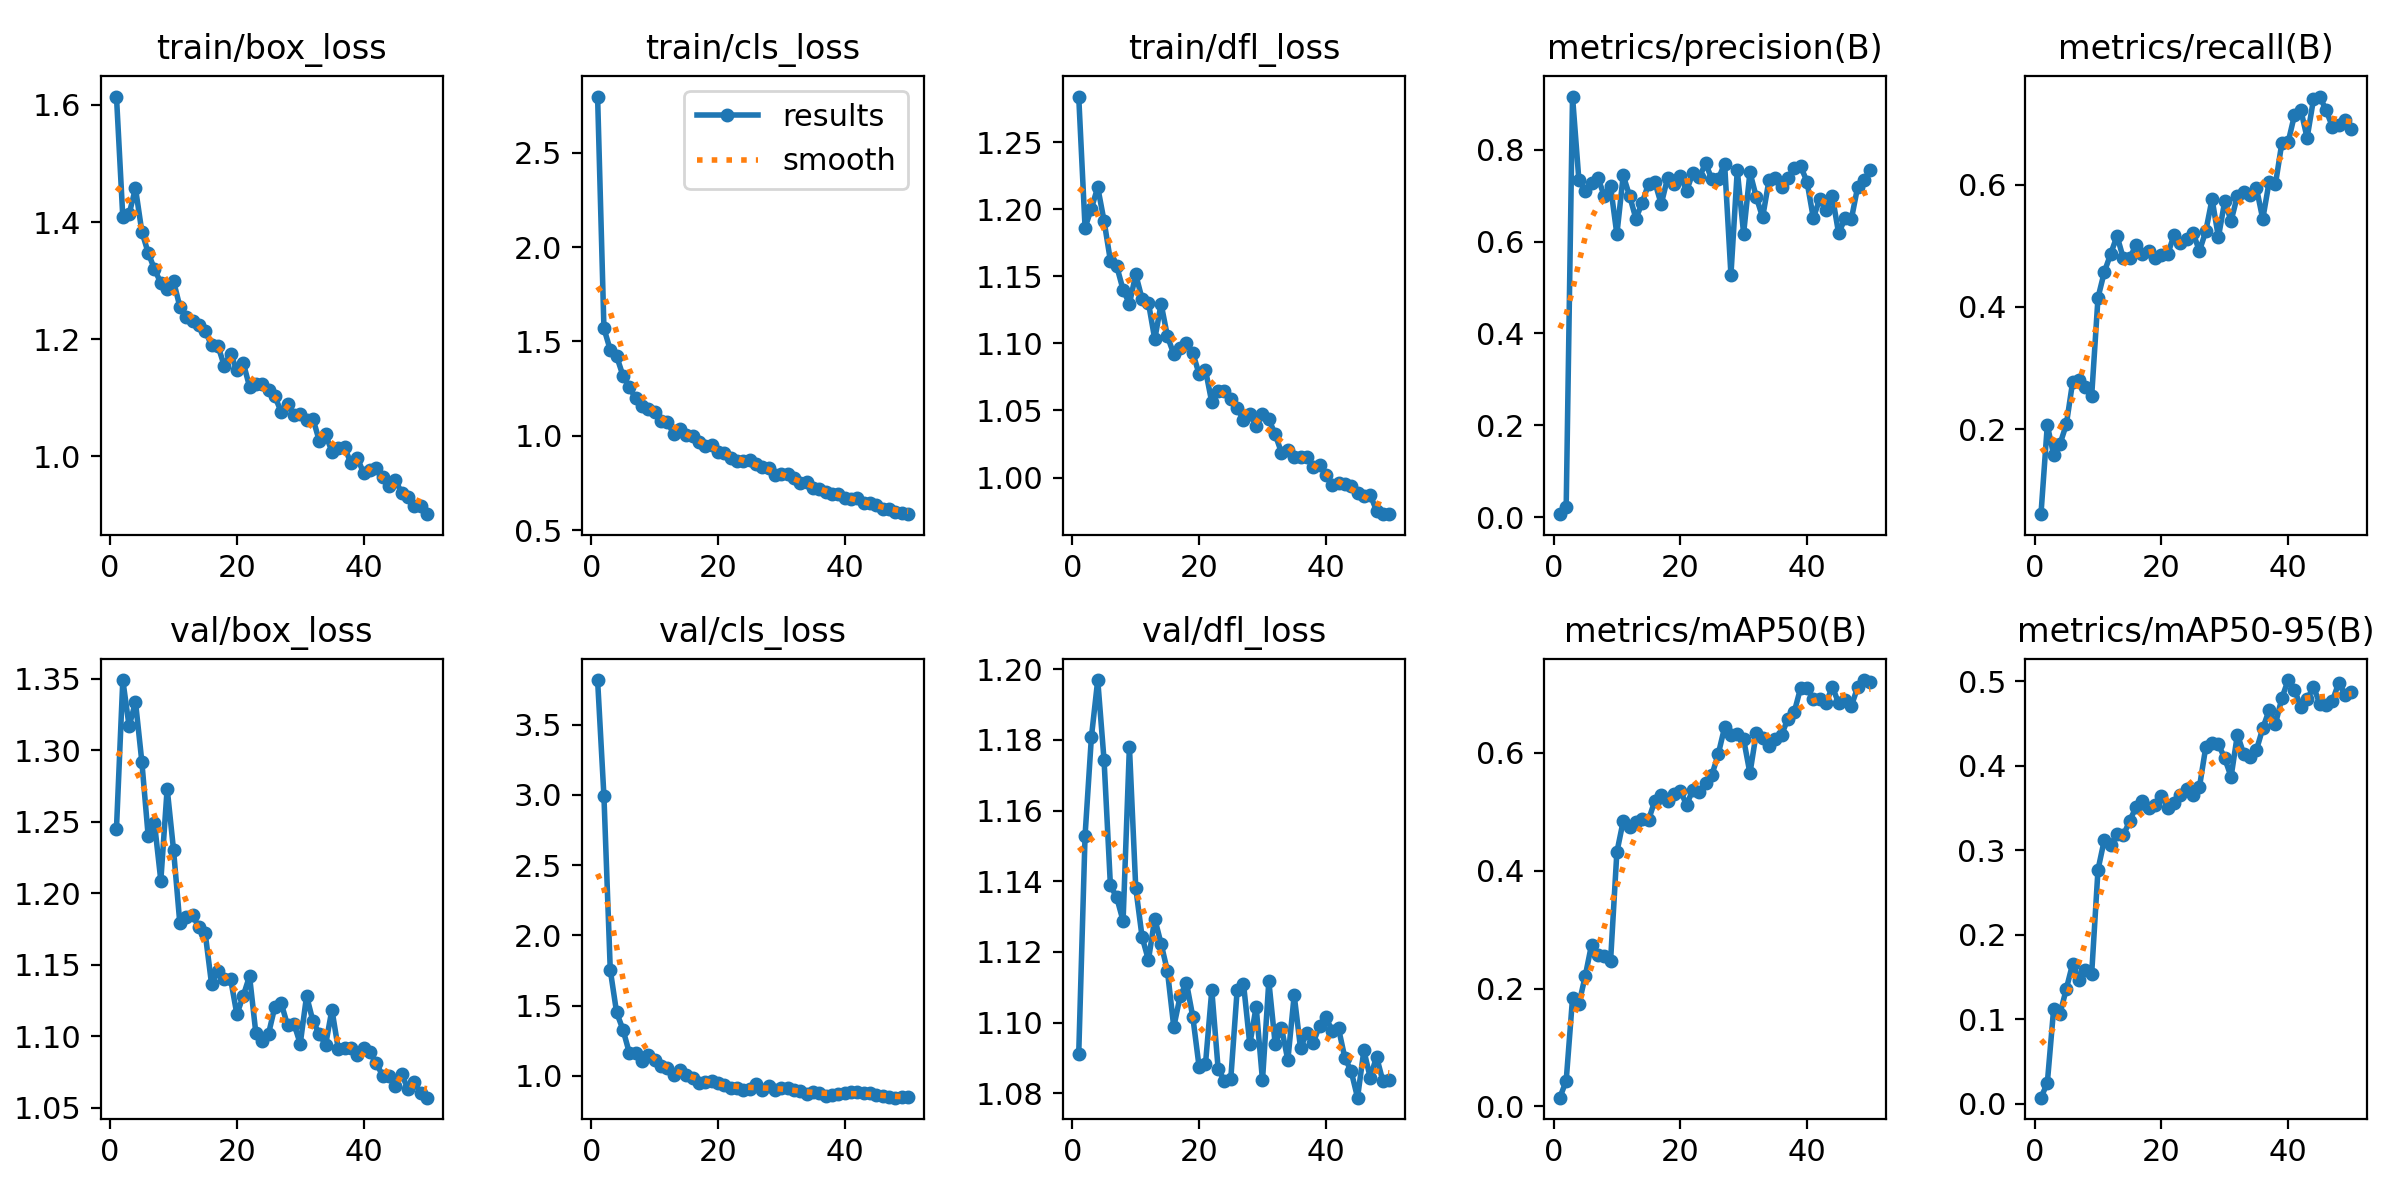

The file beside this chart, header and first rows:
epoch, time, train/box_loss, train/cls_loss, train/dfl_loss, metrics/precision(B), metrics/recall(B), metrics/mAP50(B), metrics/mAP50-95(B), val/box_loss, val/cls_loss, val/dfl_loss, lr/pg0, lr/pg1, lr/pg2
1, 17.55, 1.614, 2.799, 1.284, 0.00659, 0.06069, 0.01491, 0.00726, 1.245, 3.818, 1.091, 0.0004083, 0.0004083, 0.0004083
2, 34.74, 1.408, 1.57, 1.186, 0.02115, 0.2064, 0.04352, 0.02447, 1.349, 2.991, 1.153, 0.0008086, 0.0008086, 0.0008086
3, 51.85, 1.414, 1.455, 1.2, 0.9158, 0.1579, 0.1834, 0.1123, 1.317, 1.754, 1.181, 0.001192, 0.001192, 0.001192
4, 68.79, 1.458, 1.422, 1.216, 0.7349, 0.1755, 0.1734, 0.1062, 1.334, 1.452, 1.197, 0.001175, 0.001175, 0.001175
5, 85.21, 1.384, 1.319, 1.191, 0.7099, 0.2074, 0.2209, 0.1361, 1.292, 1.33, 1.174, 0.001151, 0.001151, 0.001151
6, 102.1, 1.348, 1.258, 1.162, 0.7268, 0.2772, 0.2743, 0.1657, 1.24, 1.166, 1.139, 0.001126, 0.001126, 0.001126
7, 119, 1.32, 1.198, 1.157, 0.7393, 0.281, 0.2575, 0.147, 1.249, 1.16, 1.135, 0.001101, 0.001101, 0.001101
8, 135.8, 1.296, 1.157, 1.14, 0.6997, 0.2686, 0.2554, 0.1589, 1.209, 1.106, 1.129, 0.001076, 0.001076, 0.001076
9, 152.8, 1.286, 1.142, 1.13, 0.7207, 0.2541, 0.2462, 0.1538, 1.273, 1.149, 1.178, 0.001051, 0.001051, 0.001051
10, 169.7, 1.299, 1.127, 1.151, 0.6158, 0.415, 0.4314, 0.277, 1.23, 1.117, 1.138, 0.001026, 0.001026, 0.001026
11, 186.8, 1.256, 1.077, 1.133, 0.7441, 0.457, 0.4841, 0.3124, 1.179, 1.069, 1.124, 0.001001, 0.001001, 0.001001
12, 203.7, 1.237, 1.074, 1.13, 0.6997, 0.4864, 0.4743, 0.3066, 1.183, 1.054, 1.118, 0.0009764, 0.0009764, 0.0009764
13, 220.3, 1.23, 1.009, 1.103, 0.6503, 0.5161, 0.4828, 0.3189, 1.185, 1.005, 1.129, 0.0009515, 0.0009515, 0.0009515
14, 237.4, 1.224, 1.036, 1.129, 0.6844, 0.4793, 0.488, 0.3176, 1.176, 1.042, 1.122, 0.0009266, 0.0009266, 0.0009266
15, 254.2, 1.214, 1.006, 1.105, 0.7261, 0.4792, 0.4861, 0.3348, 1.172, 1.007, 1.115, 0.0009017, 0.0009017, 0.0009017
16, 271.1, 1.19, 0.9993, 1.092, 0.729, 0.5015, 0.5188, 0.3511, 1.137, 0.9843, 1.099, 0.0008769, 0.0008769, 0.0008769
17, 288, 1.189, 0.9648, 1.097, 0.6817, 0.4863, 0.529, 0.3586, 1.146, 0.9491, 1.107, 0.000852, 0.000852, 0.000852
18, 305.3, 1.155, 0.9431, 1.1, 0.7384, 0.4915, 0.5185, 0.3505, 1.14, 0.9575, 1.111, 0.0008271, 0.0008271, 0.0008271
19, 322.1, 1.176, 0.9504, 1.093, 0.7253, 0.4794, 0.5308, 0.354, 1.14, 0.9607, 1.102, 0.0008023, 0.0008023, 0.0008023
20, 339.2, 1.147, 0.9163, 1.077, 0.7437, 0.4841, 0.5356, 0.3647, 1.115, 0.9468, 1.087, 0.0007774, 0.0007774, 0.0007774
21, 356, 1.16, 0.9095, 1.08, 0.7106, 0.4862, 0.5116, 0.3505, 1.128, 0.9386, 1.088, 0.0007525, 0.0007525, 0.0007525
22, 373.1, 1.119, 0.8797, 1.056, 0.75, 0.5173, 0.5374, 0.3557, 1.142, 0.9157, 1.109, 0.0007276, 0.0007276, 0.0007276
23, 389.9, 1.123, 0.8659, 1.065, 0.7397, 0.5038, 0.5339, 0.3653, 1.102, 0.9144, 1.087, 0.0007028, 0.0007028, 0.0007028
24, 406.8, 1.124, 0.868, 1.065, 0.7706, 0.5102, 0.5483, 0.3726, 1.097, 0.8986, 1.084, 0.0006779, 0.0006779, 0.0006779
25, 423.5, 1.114, 0.8691, 1.059, 0.7355, 0.5214, 0.5624, 0.3657, 1.102, 0.9099, 1.084, 0.000653, 0.000653, 0.000653
26, 440.6, 1.102, 0.8478, 1.052, 0.7358, 0.4912, 0.5978, 0.3744, 1.121, 0.9417, 1.109, 0.0006281, 0.0006281, 0.0006281
27, 457.5, 1.076, 0.8341, 1.043, 0.7698, 0.5234, 0.643, 0.4218, 1.123, 0.9032, 1.111, 0.0006033, 0.0006033, 0.0006033
28, 474.6, 1.089, 0.8296, 1.048, 0.5278, 0.5762, 0.63, 0.4266, 1.108, 0.9293, 1.094, 0.0005784, 0.0005784, 0.0005784
29, 491.7, 1.071, 0.7908, 1.038, 0.7556, 0.514, 0.631, 0.4253, 1.109, 0.9013, 1.105, 0.0005535, 0.0005535, 0.0005535
30, 508.4, 1.072, 0.7982, 1.047, 0.6175, 0.5728, 0.6229, 0.4088, 1.095, 0.914, 1.084, 0.0005286, 0.0005286, 0.0005286
31, 525.3, 1.062, 0.7946, 1.044, 0.751, 0.5405, 0.5652, 0.3869, 1.128, 0.9112, 1.112, 0.0005037, 0.0005037, 0.0005037
32, 542.1, 1.065, 0.7737, 1.032, 0.6969, 0.5817, 0.6337, 0.4369, 1.111, 0.9, 1.094, 0.0004789, 0.0004789, 0.0004789
33, 559.1, 1.027, 0.7505, 1.019, 0.6529, 0.5883, 0.6257, 0.4138, 1.102, 0.8943, 1.099, 0.000454, 0.000454, 0.000454
34, 576.1, 1.037, 0.7543, 1.021, 0.7333, 0.5836, 0.6109, 0.4102, 1.094, 0.8714, 1.089, 0.0004291, 0.0004291, 0.0004291
35, 593.1, 1.008, 0.7219, 1.015, 0.7382, 0.5943, 0.6232, 0.4184, 1.119, 0.8875, 1.108, 0.0004042, 0.0004042, 0.0004042
36, 609.9, 1.015, 0.7156, 1.016, 0.7192, 0.5437, 0.6305, 0.4443, 1.091, 0.8796, 1.093, 0.0003794, 0.0003794, 0.0003794
37, 626.9, 1.015, 0.7023, 1.015, 0.7382, 0.6042, 0.658, 0.4656, 1.092, 0.8555, 1.097, 0.0003545, 0.0003545, 0.0003545
38, 643.8, 0.9886, 0.6915, 1.008, 0.761, 0.6005, 0.6694, 0.4495, 1.092, 0.8639, 1.094, 0.0003296, 0.0003296, 0.0003296
39, 660.7, 0.9973, 0.6895, 1.01, 0.764, 0.6673, 0.7101, 0.4796, 1.087, 0.8684, 1.099, 0.0003048, 0.0003048, 0.0003048
40, 677.8, 0.972, 0.6685, 1.002, 0.7307, 0.6692, 0.7095, 0.5014, 1.092, 0.878, 1.101, 0.0002799, 0.0002799, 0.0002799
41, 720.6, 0.977, 0.6637, 0.9947, 0.6515, 0.7135, 0.692, 0.49, 1.089, 0.8859, 1.098, 0.000255, 0.000255, 0.000255
42, 737.3, 0.9801, 0.6688, 0.996, 0.6921, 0.7223, 0.6903, 0.4698, 1.081, 0.8846, 1.098, 0.0002301, 0.0002301, 0.0002301
43, 753.8, 0.9652, 0.6432, 0.995, 0.6695, 0.6765, 0.6839, 0.4784, 1.073, 0.8777, 1.09, 0.0002053, 0.0002053, 0.0002053
44, 770.3, 0.9499, 0.6414, 0.9935, 0.6989, 0.7393, 0.7119, 0.4933, 1.072, 0.8761, 1.086, 0.0001804, 0.0001804, 0.0001804
45, 786.9, 0.9595, 0.6354, 0.9889, 0.6177, 0.7441, 0.6839, 0.4734, 1.065, 0.8616, 1.079, 0.0001555, 0.0001555, 0.0001555
46, 803.5, 0.9382, 0.6108, 0.9862, 0.6506, 0.7215, 0.6888, 0.4718, 1.074, 0.8575, 1.092, 0.0001306, 0.0001306, 0.0001306
47, 820, 0.9308, 0.6099, 0.9871, 0.6485, 0.6945, 0.6793, 0.4769, 1.063, 0.8501, 1.084, 0.0001057, 0.0001057, 0.0001057
48, 836.8, 0.9153, 0.5982, 0.9753, 0.7193, 0.6981, 0.711, 0.4983, 1.068, 0.8451, 1.09, 8.0875e-05, 8.0875e-05, 8.0875e-05
49, 853.3, 0.9161, 0.5905, 0.9728, 0.7335, 0.7055, 0.7233, 0.4839, 1.06, 0.8468, 1.083, 5.6e-05, 5.6e-05, 5.6e-05
50, 869.8, 0.9015, 0.5841, 0.9732, 0.7549, 0.6914, 0.7195, 0.4878, 1.057, 0.8522, 1.084, 3.1125e-05, 3.1125e-05, 3.1125e-05
